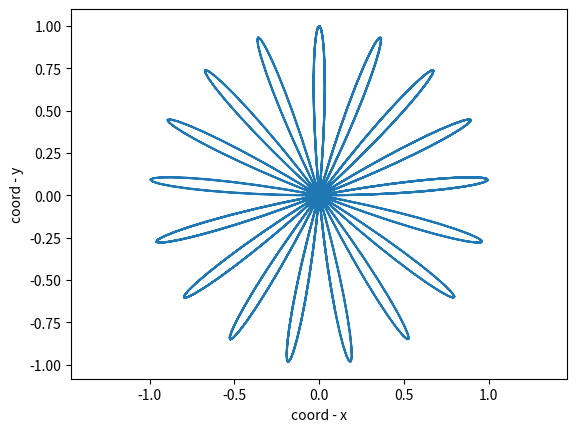

The matplotlib source for this figure:
import matplotlib.pyplot as plt
import numpy as np

def log_spiral_plotter(b):
    f = np.arange(0, 8 * np.pi, 0.01)
    r = np.e ** (b * f)
    x = r * np.cos(f)
    y = r * np.sin(f)

    plt.plot(x, y, label='log spiral')
    plt.xlabel('coord - x')
    plt.ylabel('coord - y')
    plt.axis('equal')
    plt.savefig('pic_4.1.png')

# log_spiral_plotter(0.1)

def arh_spiral(k):
    f = np.arange(0, 8 * np.pi, 0.01)
    r = k * f
    x = r * np.cos(f)
    y = r * np.sin(f)

    plt.plot(x, y, label='arh spiral')
    plt.xlabel('coord - x')
    plt.ylabel('coord - y')
    plt.axis('equal')
    plt.savefig('pic_4.2.png')

#arh_spiral(0.2)

def gesl_spiral(k):
    f = np.arange(0.01, 8 * np.pi, 0.01)
    r = k / np.sqrt(f)
    x = r * np.cos(f)
    y = r * np.sin(f)

    plt.plot(x, y, label='gesl spiral')
    plt.xlabel('coord - x')
    plt.ylabel('coord - y')
    plt.axis('equal')
    plt.savefig('pic_4.3.png')

#gesl_spiral(0.3)

def rosa_spiral(k):
    f = np.arange(0.01, 8, 0.01)
    r = np.sin(k * f)
    x = r * np.cos(f)
    y = r * np.sin(f)

    plt.plot(x, y, label='rosa spiral')
    plt.xlabel('coord - x')
    plt.ylabel('coord - y')
    plt.axis('equal')
    plt.savefig('pic_4.4.png')

rosa_spiral(17)
